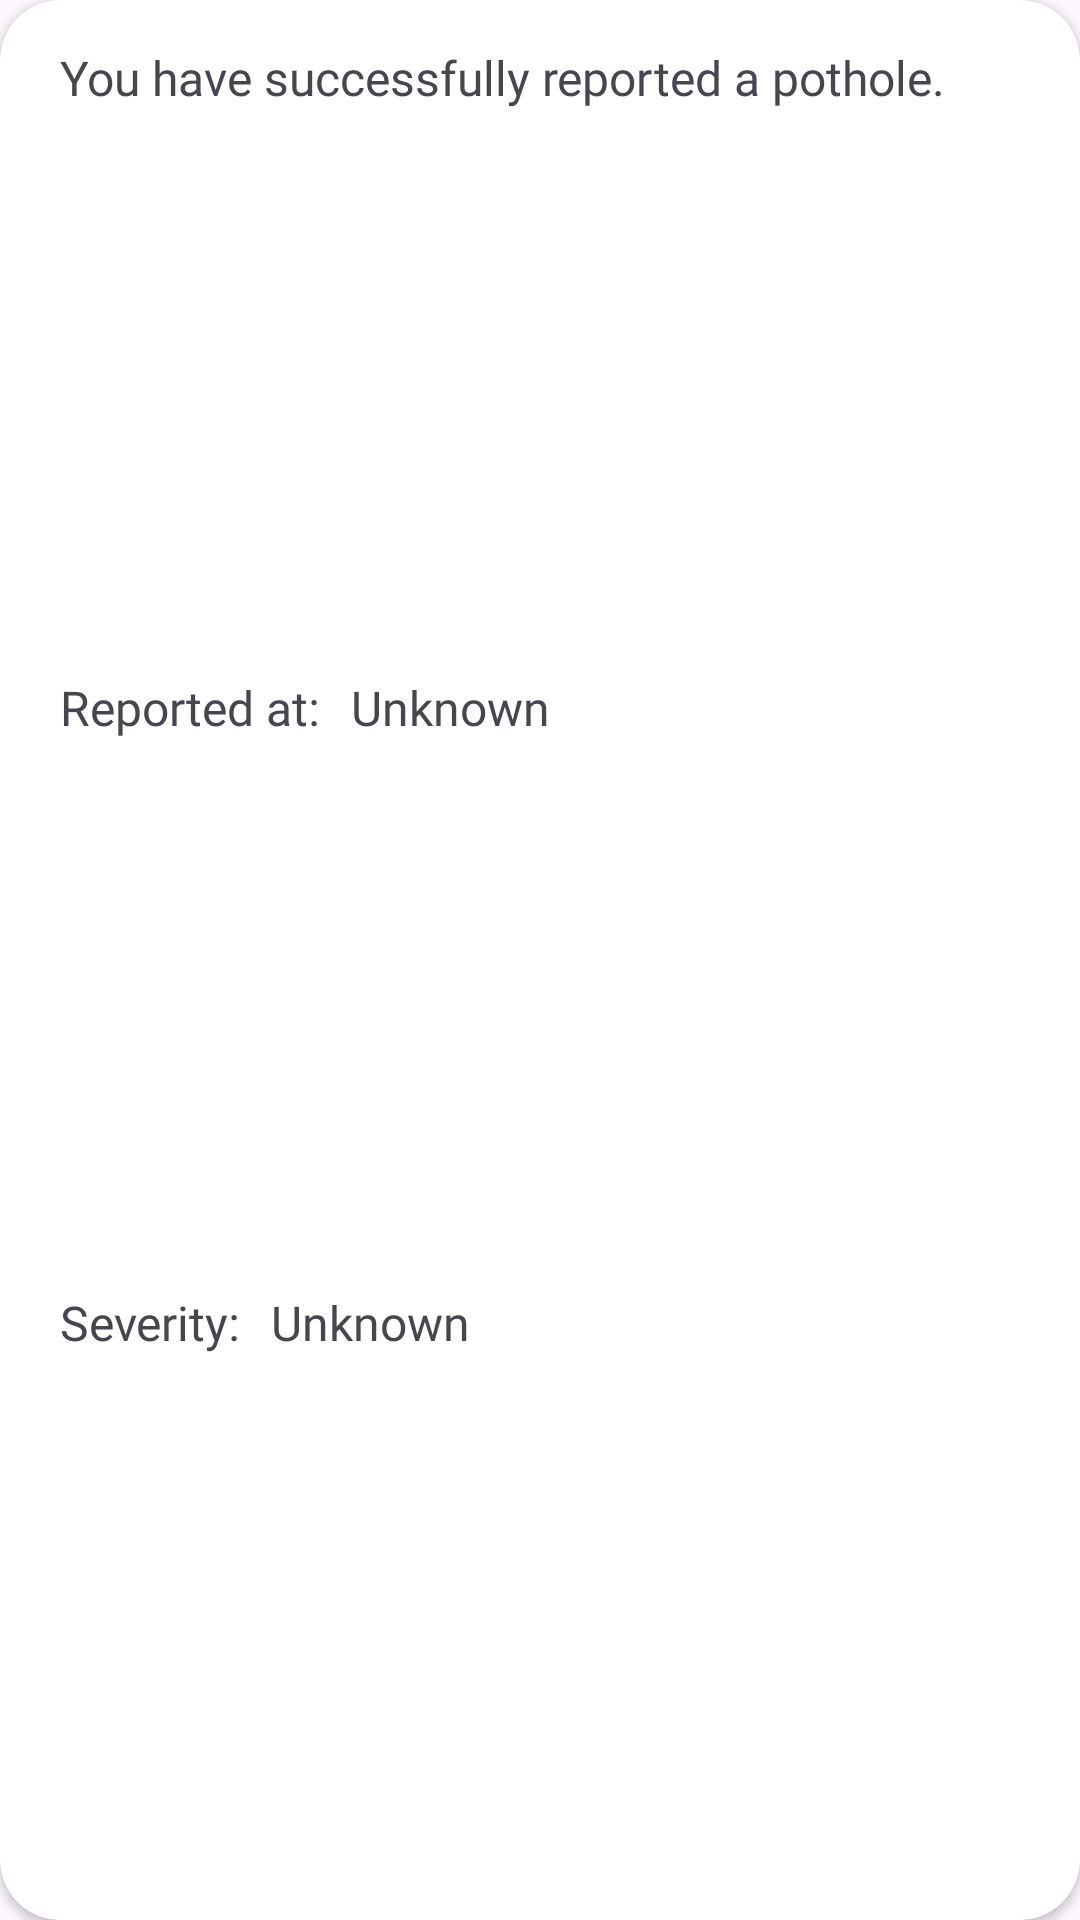

Here is an Android app screen rendered from its layout file. Give the layout XML and the strings, colors and styles it references.
<!-- AndroidManifest.xml: application theme Theme.Prj -->
<!-- res/layout/activity_log_adapter.xml -->
<?xml version="1.0" encoding="utf-8"?>
<androidx.cardview.widget.CardView
    xmlns:android="http://schemas.android.com/apk/res/android"
    xmlns:app="http://schemas.android.com/apk/res-auto"
    xmlns:tools="http://schemas.android.com/tools"
    android:layout_width="match_parent"
    android:layout_height="wrap_content"
    android:layout_marginHorizontal="10dp"
    android:layout_marginTop="5dp"
    android:layout_marginBottom="5dp"
    android:scrollbars="vertical"
    app:cardCornerRadius="20dp">

    <LinearLayout
        android:layout_width="match_parent"
        android:layout_height="match_parent"
        android:orientation="horizontal"
        >

        <LinearLayout
            android:layout_width="wrap_content"
            android:layout_height="match_parent"
            android:orientation="vertical"
            android:layout_weight="3">

            <LinearLayout
                android:layout_width="match_parent"
                android:layout_height="wrap_content"
                android:layout_weight="1"
                android:orientation="horizontal">

                <TextView
                    android:layout_width="wrap_content"
                    android:layout_height="wrap_content"
                    android:layout_marginStart="20dp"
                    android:layout_marginTop="15dp"
                    android:text="@string/report_success"
                    android:textSize="16sp"
                    android:fontFamily="@font/grandstander_semi_bold"
                    app:layout_constraintStart_toStartOf="parent"
                    app:layout_constraintTop_toTopOf="parent" />

            </LinearLayout>

            <LinearLayout
                android:layout_width="match_parent"
                android:layout_height="wrap_content"
                android:layout_weight="1"
                android:orientation="horizontal">

                <TextView
                    android:layout_width="wrap_content"
                    android:layout_height="wrap_content"
                    android:layout_marginStart="20dp"
                    android:layout_marginTop="15dp"
                    android:text="@string/reported_at"
                    android:textSize="16sp"
                    android:fontFamily="@font/grandstander_semi_bold"
                    app:layout_constraintStart_toStartOf="parent"
                    app:layout_constraintTop_toTopOf="parent" />

                <TextView
                    android:id="@+id/timestamp"
                    android:layout_width="wrap_content"
                    android:layout_height="wrap_content"
                    android:layout_marginStart="10dp"
                    android:layout_marginTop="15dp"
                    android:text="@string/unknown"
                    android:textSize="16sp"
                    android:fontFamily="@font/grandstander_regular"
                    app:layout_constraintStart_toStartOf="parent"
                    app:layout_constraintTop_toTopOf="parent" />
            </LinearLayout>

            <LinearLayout
                android:layout_width="match_parent"
                android:layout_height="wrap_content"
                android:layout_weight="1"
                android:orientation="horizontal">

                <TextView
                    android:layout_width="wrap_content"
                    android:layout_height="wrap_content"
                    android:layout_marginStart="20dp"
                    android:layout_marginTop="10dp"
                    android:layout_marginBottom="15dp"
                    android:textSize="16sp"
                    android:fontFamily="@font/grandstander_semi_bold"
                    android:text="@string/severity"
                    app:layout_constraintStart_toStartOf="parent"
                    app:layout_constraintTop_toBottomOf="@+id/textView1" />

                <TextView
                    android:id="@+id/severity"
                    android:layout_width="wrap_content"
                    android:layout_height="wrap_content"
                    android:layout_marginStart="10dp"
                    android:layout_marginTop="10dp"
                    android:layout_marginBottom="15dp"
                    android:textSize="16sp"
                    android:fontFamily="@font/grandstander_regular"
                    android:text="@string/unknown"
                    app:layout_constraintStart_toStartOf="parent"
                    app:layout_constraintTop_toBottomOf="@+id/textView1" />

            </LinearLayout>
        </LinearLayout>

    </LinearLayout>
</androidx.cardview.widget.CardView>
<!-- resources referenced by this layout -->
<resources>
  <string name="report_success">You have successfully reported a pothole.</string>
  <string name="reported_at">Reported at: </string>
  <string name="severity">Severity: </string>
  <string name="unknown">Unknown</string>
  <style name="Theme.Prj" parent="Base.Theme.Prj" />
  <style name="Base.Theme.Prj" parent="Theme.Material3.DayNight.NoActionBar">
          
          
      </style>
</resources>
